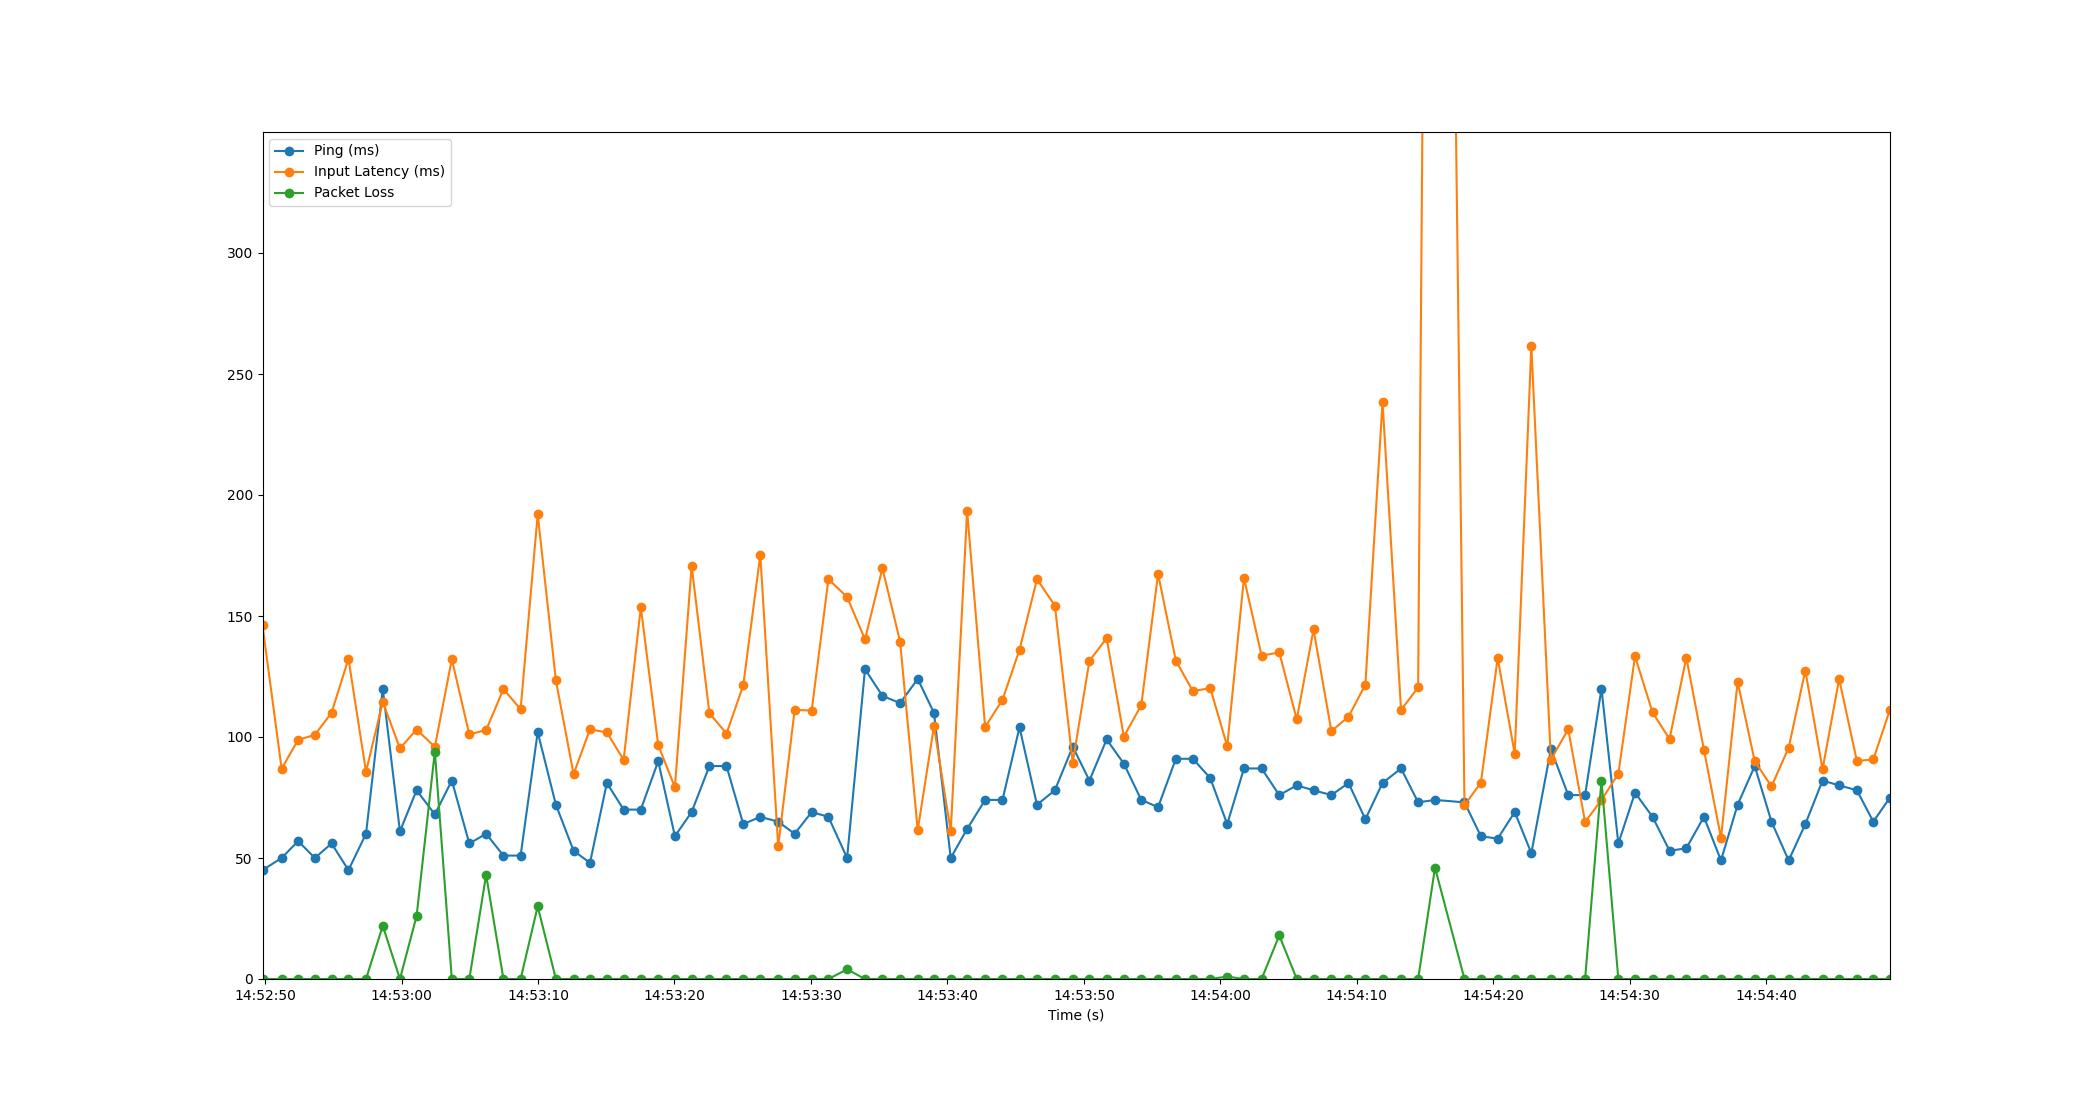

The table this chart was drawn from, first rows:
Time, Timestamp, Ping, Packet Loss, Input Latency
1.9073486328125e-06, 2023-07-19 14:52:49.814855, 45, 0, 146.1
1.402, 2023-07-19 14:52:51.216674, 50, 0, 86.88
2.61, 2023-07-19 14:52:52.424584, 57, 0, 98.82
3.838, 2023-07-19 14:52:53.652892, 50, 0, 100.9
5.06, 2023-07-19 14:52:54.874438, 56, 0, 110
6.298, 2023-07-19 14:52:56.112542, 45, 0, 132.3
7.584, 2023-07-19 14:52:57.398510, 60, 0, 85.63
8.812, 2023-07-19 14:52:58.626510, 120, 22, 114.5
10.07, 2023-07-19 14:52:59.885328, 61, 0, 95.32
11.29, 2023-07-19 14:53:01.105161, 78, 26, 103.1
12.63, 2023-07-19 14:53:02.442511, 68, 94, 95.91
13.87, 2023-07-19 14:53:03.686523, 82, 0, 132.2
15.15, 2023-07-19 14:53:04.967174, 56, 0, 101.1
16.39, 2023-07-19 14:53:06.200659, 60, 43, 102.9
17.65, 2023-07-19 14:53:07.468940, 51, 0, 119.8
18.91, 2023-07-19 14:53:08.726622, 51, 0, 111.5
20.16, 2023-07-19 14:53:09.978552, 102, 30, 192.1
21.5, 2023-07-19 14:53:11.312033, 72, 0, 123.4
22.79, 2023-07-19 14:53:12.606535, 53, 0, 84.66
24, 2023-07-19 14:53:13.810096, 48, 0, 103.2
25.23, 2023-07-19 14:53:15.046173, 81, 0, 101.9
26.46, 2023-07-19 14:53:16.275905, 70, 0, 90.57
27.72, 2023-07-19 14:53:17.533146, 70, 0, 153.7
28.99, 2023-07-19 14:53:18.809176, 90, 0, 96.66
30.22, 2023-07-19 14:53:20.032198, 59, 0, 79.19
31.44, 2023-07-19 14:53:21.258157, 69, 0, 170.7
32.74, 2023-07-19 14:53:22.559181, 88, 0, 109.8
34, 2023-07-19 14:53:23.811809, 88, 0, 101.4
35.23, 2023-07-19 14:53:25.040871, 64, 0, 121.4
36.47, 2023-07-19 14:53:26.288611, 67, 0, 175.3
37.79, 2023-07-19 14:53:27.599936, 65, 0, 54.8
38.99, 2023-07-19 14:53:28.806549, 60, 0, 111.2
40.24, 2023-07-19 14:53:30.052670, 69, 0, 110.9
41.47, 2023-07-19 14:53:31.280234, 67, 0, 165.2
42.83, 2023-07-19 14:53:32.647972, 50, 4, 157.8
44.15, 2023-07-19 14:53:33.960955, 128, 0, 140.4
45.42, 2023-07-19 14:53:35.237839, 117, 0, 169.7
46.72, 2023-07-19 14:53:36.534549, 114, 0, 139.3
48.01, 2023-07-19 14:53:37.822482, 124, 0, 61.49
49.2, 2023-07-19 14:53:39.012744, 110, 0, 104.5
50.43, 2023-07-19 14:53:40.242514, 50, 0, 60.98
51.63, 2023-07-19 14:53:41.442506, 62, 0, 193.6
52.95, 2023-07-19 14:53:42.762057, 74, 0, 104.1
54.22, 2023-07-19 14:53:44.034039, 74, 0, 115.4
55.47, 2023-07-19 14:53:45.280748, 104, 0, 136.1
56.75, 2023-07-19 14:53:46.561054, 72, 0, 165.2
58.06, 2023-07-19 14:53:47.873705, 78, 0, 154.3
59.37, 2023-07-19 14:53:49.180242, 96, 0, 89.43
60.59, 2023-07-19 14:53:50.403756, 82, 0, 131.5
61.85, 2023-07-19 14:53:51.666489, 99, 0, 140.8
63.11, 2023-07-19 14:53:52.925199, 89, 0, 100.2
64.39, 2023-07-19 14:53:54.202265, 74, 0, 113.1
65.62, 2023-07-19 14:53:55.434529, 71, 0, 167.4
66.92, 2023-07-19 14:53:56.735525, 91, 0, 131.5
68.17, 2023-07-19 14:53:57.987603, 91, 0, 118.9
69.44, 2023-07-19 14:53:59.257629, 83, 0, 120.2
70.69, 2023-07-19 14:54:00.500035, 64, 1, 96.16
71.91, 2023-07-19 14:54:01.726512, 87, 0, 165.7
73.2, 2023-07-19 14:54:03.019180, 87, 0, 133.6
74.5, 2023-07-19 14:54:04.313728, 76, 18, 134.9
... 35 more rows
